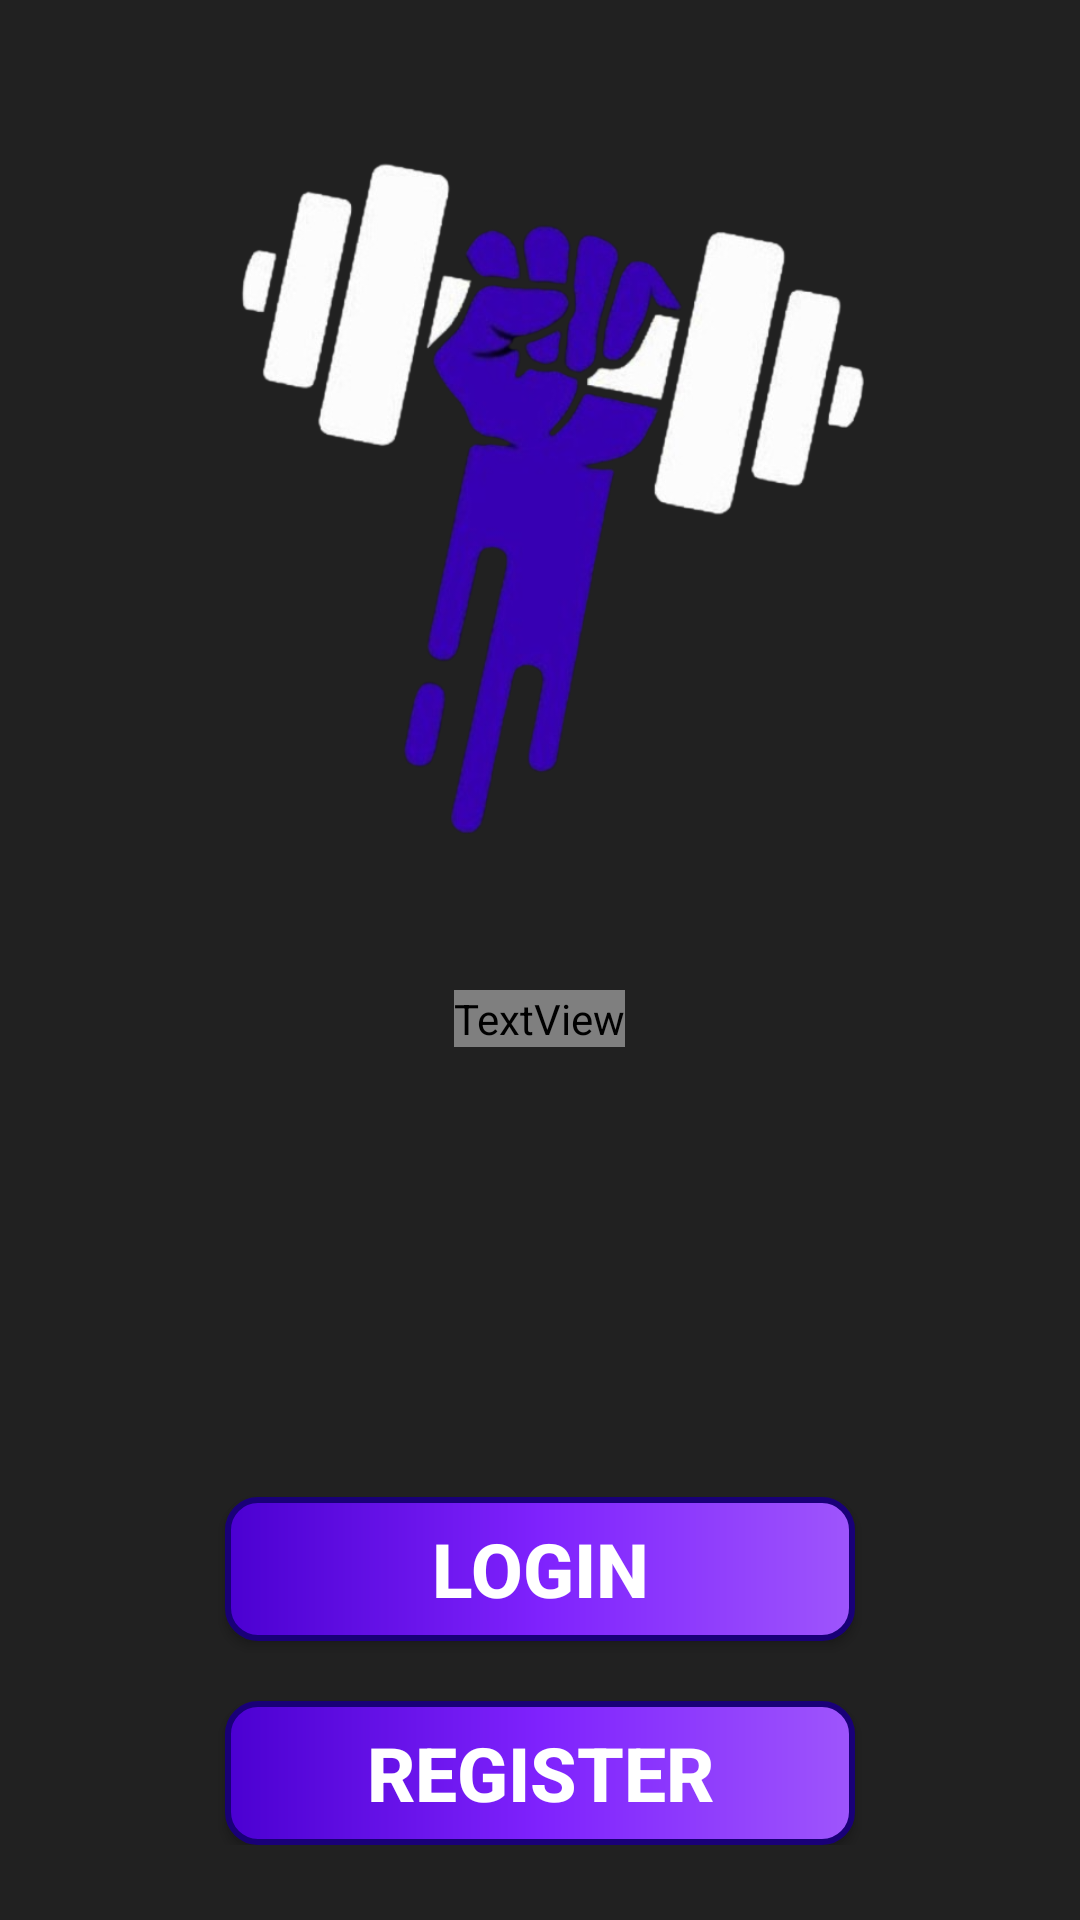

Layout XML and referenced resources for this Android screen:
<!-- AndroidManifest.xml: application theme Theme.Unfit2Fit -->
<!-- res/layout/activity_main.xml -->
<?xml version="1.0" encoding="utf-8"?>
<androidx.constraintlayout.widget.ConstraintLayout xmlns:android="http://schemas.android.com/apk/res/android"
    xmlns:app="http://schemas.android.com/apk/res-auto"
    xmlns:tools="http://schemas.android.com/tools"
    android:layout_width="match_parent"
    android:layout_height="match_parent"
    android:background="#212121"
    tools:context=".MainActivity">



    <RelativeLayout
        android:layout_width="match_parent"
        android:layout_height="match_parent"
        android:orientation="vertical">

        <LinearLayout
            android:layout_width="match_parent"
            android:layout_height="wrap_content"
            android:id="@+id/main_layout_image"
            android:orientation="vertical">
            <ImageView
                android:layout_width="300dp"
                android:layout_height="300dp"
                android:layout_gravity="center"
                android:layout_marginTop="20dp"
                android:src="@drawable/app_logo_v3">
            </ImageView>

            <TextView
                android:id="@+id/textView2"
                android:layout_width="wrap_content"
                android:layout_height="wrap_content"
                android:layout_gravity="center"
                android:layout_marginTop="10dp"
                android:text="@string/app_name"
                android:textColor="@color/off_white"
                android:textAllCaps="true"
                android:textSize="40sp"
                android:textStyle="bold" />
        </LinearLayout>

        <LinearLayout
            android:layout_width="match_parent"
            android:layout_height="wrap_content"
            android:layout_below="@id/main_layout_image"
            android:orientation="vertical">

            <androidx.appcompat.widget.AppCompatButton
                android:id="@+id/mainActivityLogin"
                android:layout_width="210dp"
                android:layout_height="wrap_content"
                android:layout_gravity="center"
                android:background="@drawable/gradient_button"
                android:textColor="@color/white"
                android:textStyle="bold"
                android:layout_marginTop="150dp"
                android:textSize="25dp"
                android:text="@string/login"/>

            <androidx.appcompat.widget.AppCompatButton
                android:id="@+id/mainActivityRegister"
                android:layout_width="210dp"
                android:layout_marginTop="20dp"
                android:background="@drawable/gradient_button"
                android:textColor="@color/white"
                android:textStyle="bold"
                android:layout_height="wrap_content"
                android:layout_gravity="center"
                android:textSize="25dp"
                android:text="@string/register"/>

        </LinearLayout>


    </RelativeLayout>


</androidx.constraintlayout.widget.ConstraintLayout>
<!-- resources referenced by this layout -->
<resources>
  <!-- drawable app_logo_v3: png bitmap (drawable-xxxhdpi, 202572 bytes) -->
  <!-- drawable gradient_button (drawable) -->
  <?xml version="1.0" encoding="utf-8"?>
  <shape xmlns:android="http://schemas.android.com/apk/res/android"
      android:shape="rectangle">
      
      <gradient
          android:startColor="#4b00d1"
          android:centerColor="#7f22fd"
          android:endColor="#9e55fc"
          android:angle="360" />
      <corners android:radius="10dp"/>
      <stroke android:width="2dp" android:color="#190078"/>
  </shape>
  <string name="app_name">Unfit 2 Fit</string>
  <string name="login">Login</string>
  <string name="register">Register</string>
  <style name="Theme.Unfit2Fit" parent="Theme.MaterialComponents.DayNight.DarkActionBar">
          
          <item name="colorPrimary">@color/purple_500</item>
          <item name="colorPrimaryVariant">@color/purple_700</item>
          <item name="colorOnPrimary">@color/white</item>
          
          <item name="colorSecondary">@color/teal_200</item>
          <item name="colorSecondaryVariant">@color/teal_700</item>
          <item name="colorOnSecondary">@color/black</item>
          
          <item name="android:statusBarColor" tools:targetApi="l">?attr/colorPrimaryVariant</item>
          
      </style>
  <!-- not gathered from this repository: default colours our renderer supplied (Android Studio template values) -->
  <color name="purple_500">#FF6200EE</color>
  <color name="purple_700">#FF3700B3</color>
  <color name="teal_200">#FF03DAC5</color>
  <color name="teal_700">#FF018786</color>
  <color name="black">#FF000000</color>
  <color name="white">#FFFFFFFF</color>
</resources>
